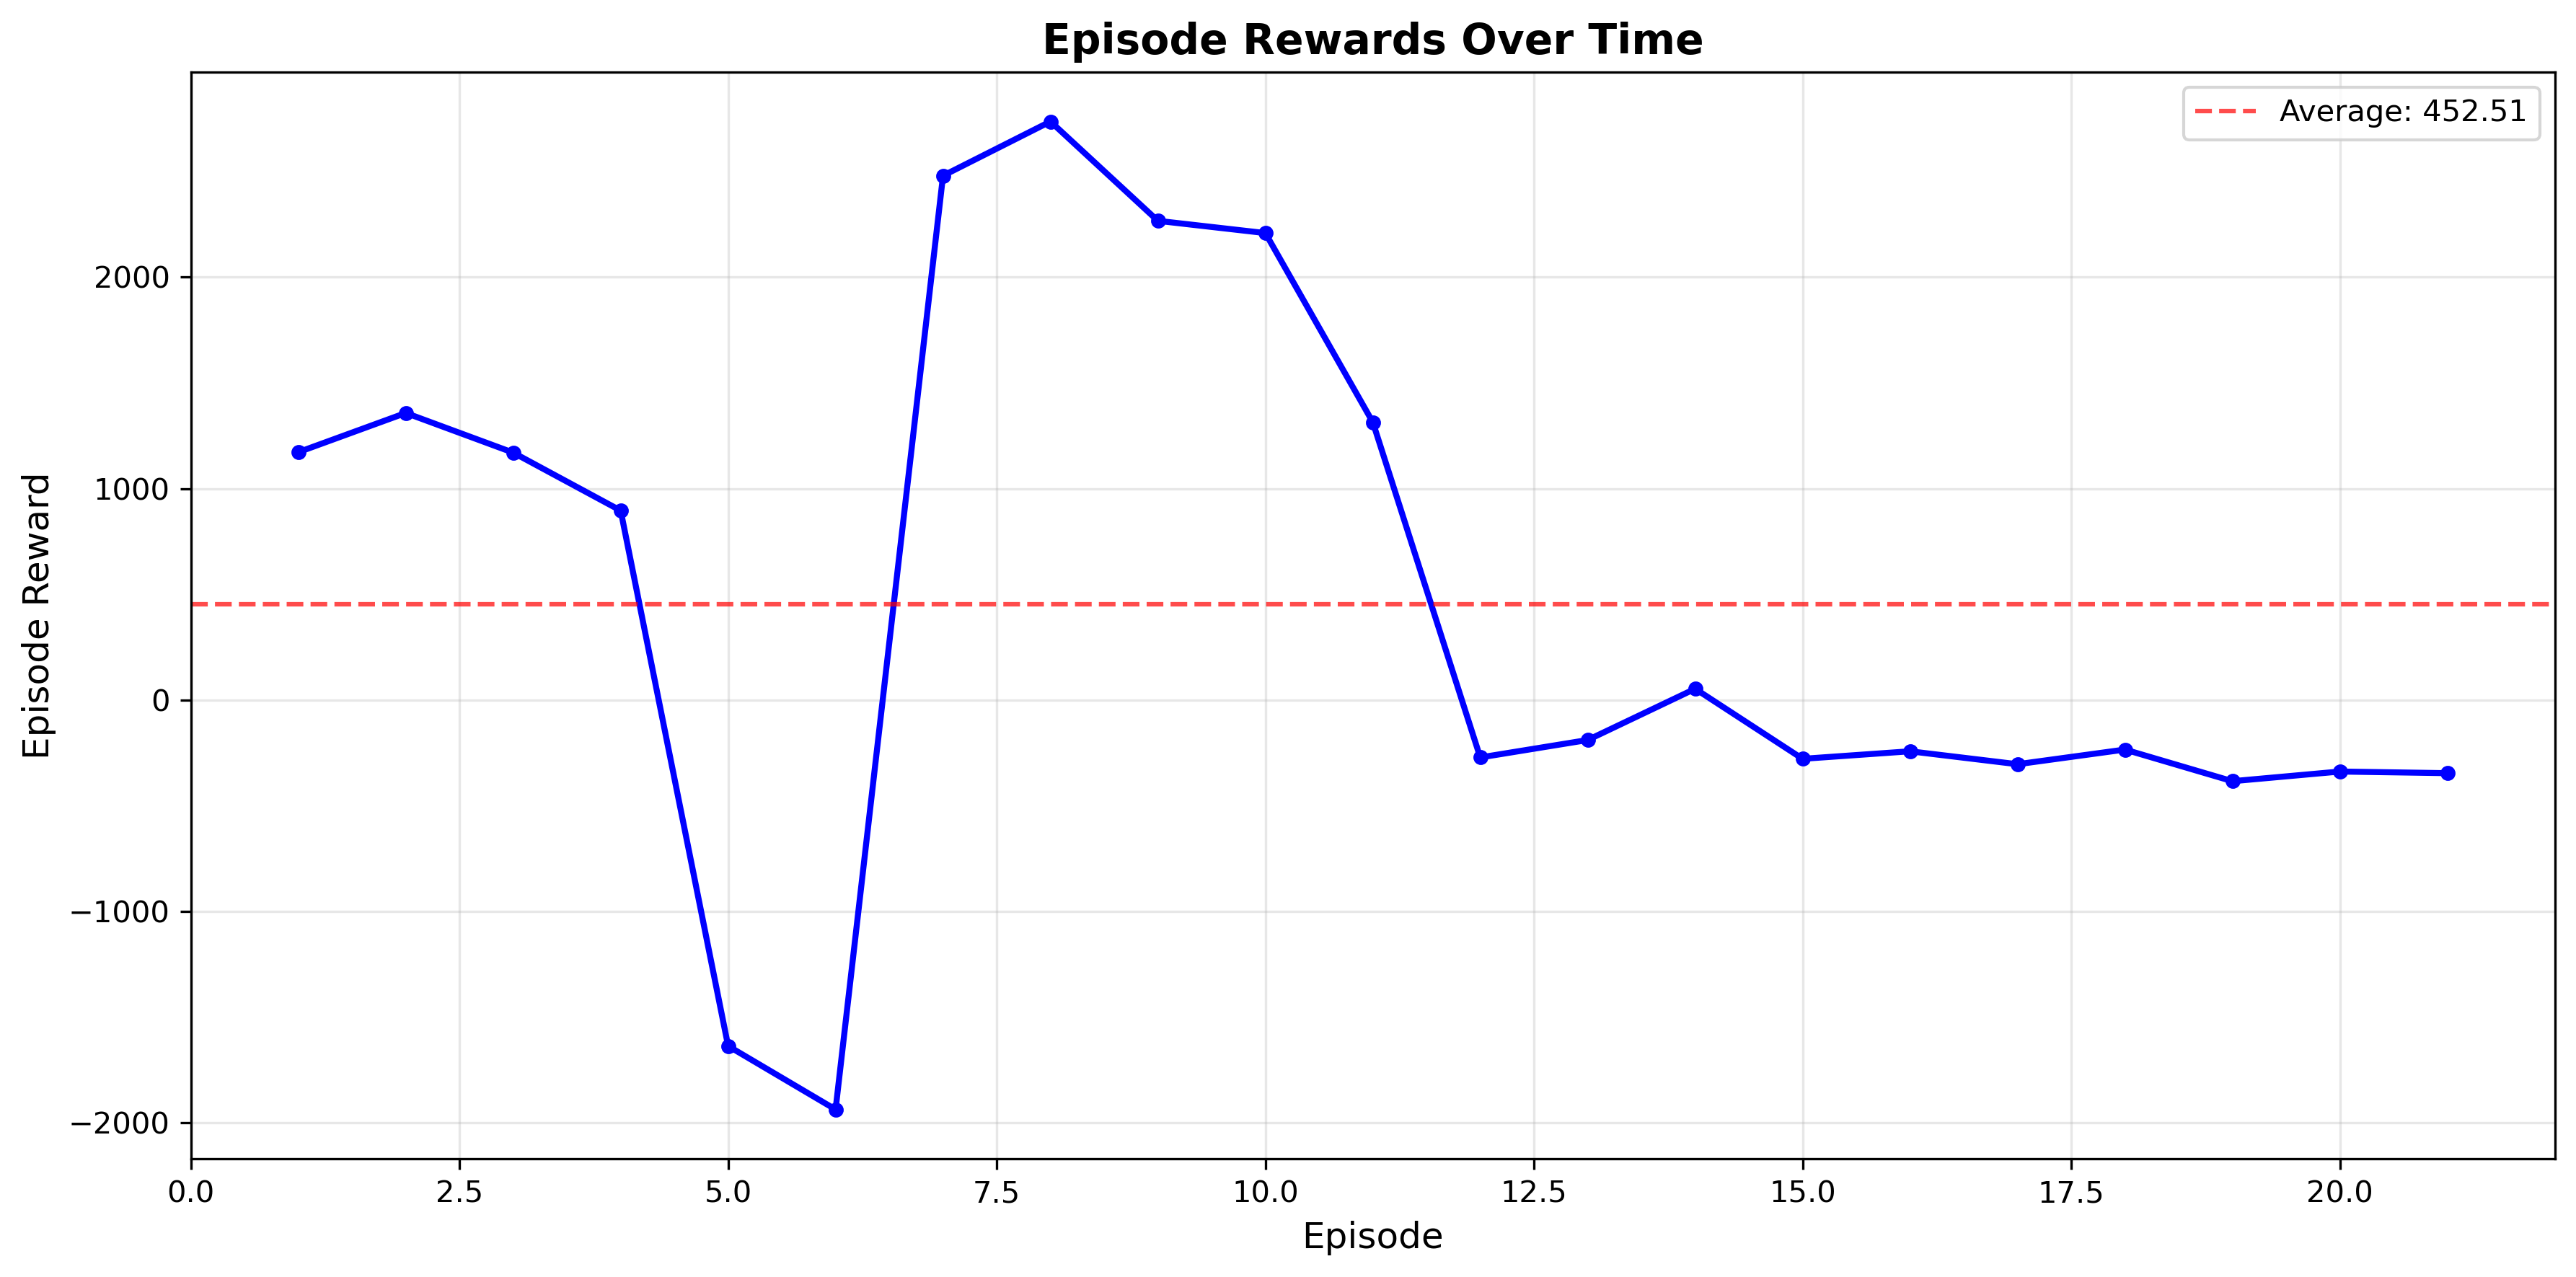

Data behind this chart, as committed beside it:
episode, reward
1, 1173
2, 1358
3, 1170
4, 896.3
5, -1636
6, -1936
7, 2480
8, 2736
9, 2267
10, 2209
11, 1314
12, -271.1
13, -188.6
14, 53.6
15, -277.6
16, -242
17, -303.2
18, -233.8
19, -383.4
20, -337.8
21, -345.4
